Photos from the image-classification dataset "tumorous_and_nontumorous" in the GitHub repository Codster7SH/Brain-tumore-Prediction-model. Its 2 classes are: non-tumorous, tumorous.

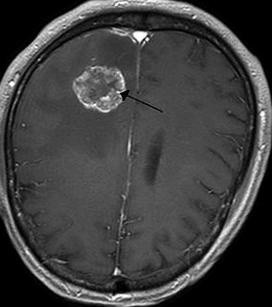
Label: tumorous

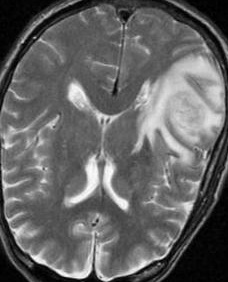
Label: tumorous

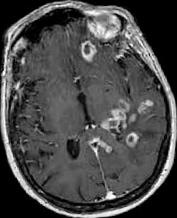
Label: tumorous

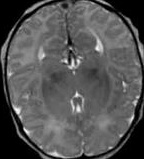
Label: non-tumorous

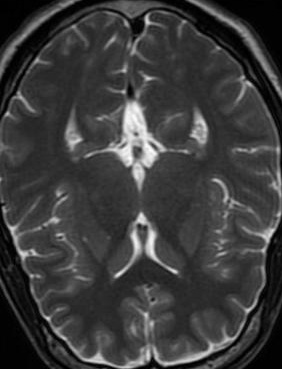
Label: non-tumorous

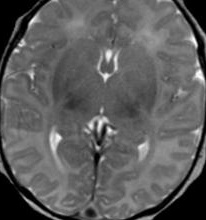
Label: non-tumorous
